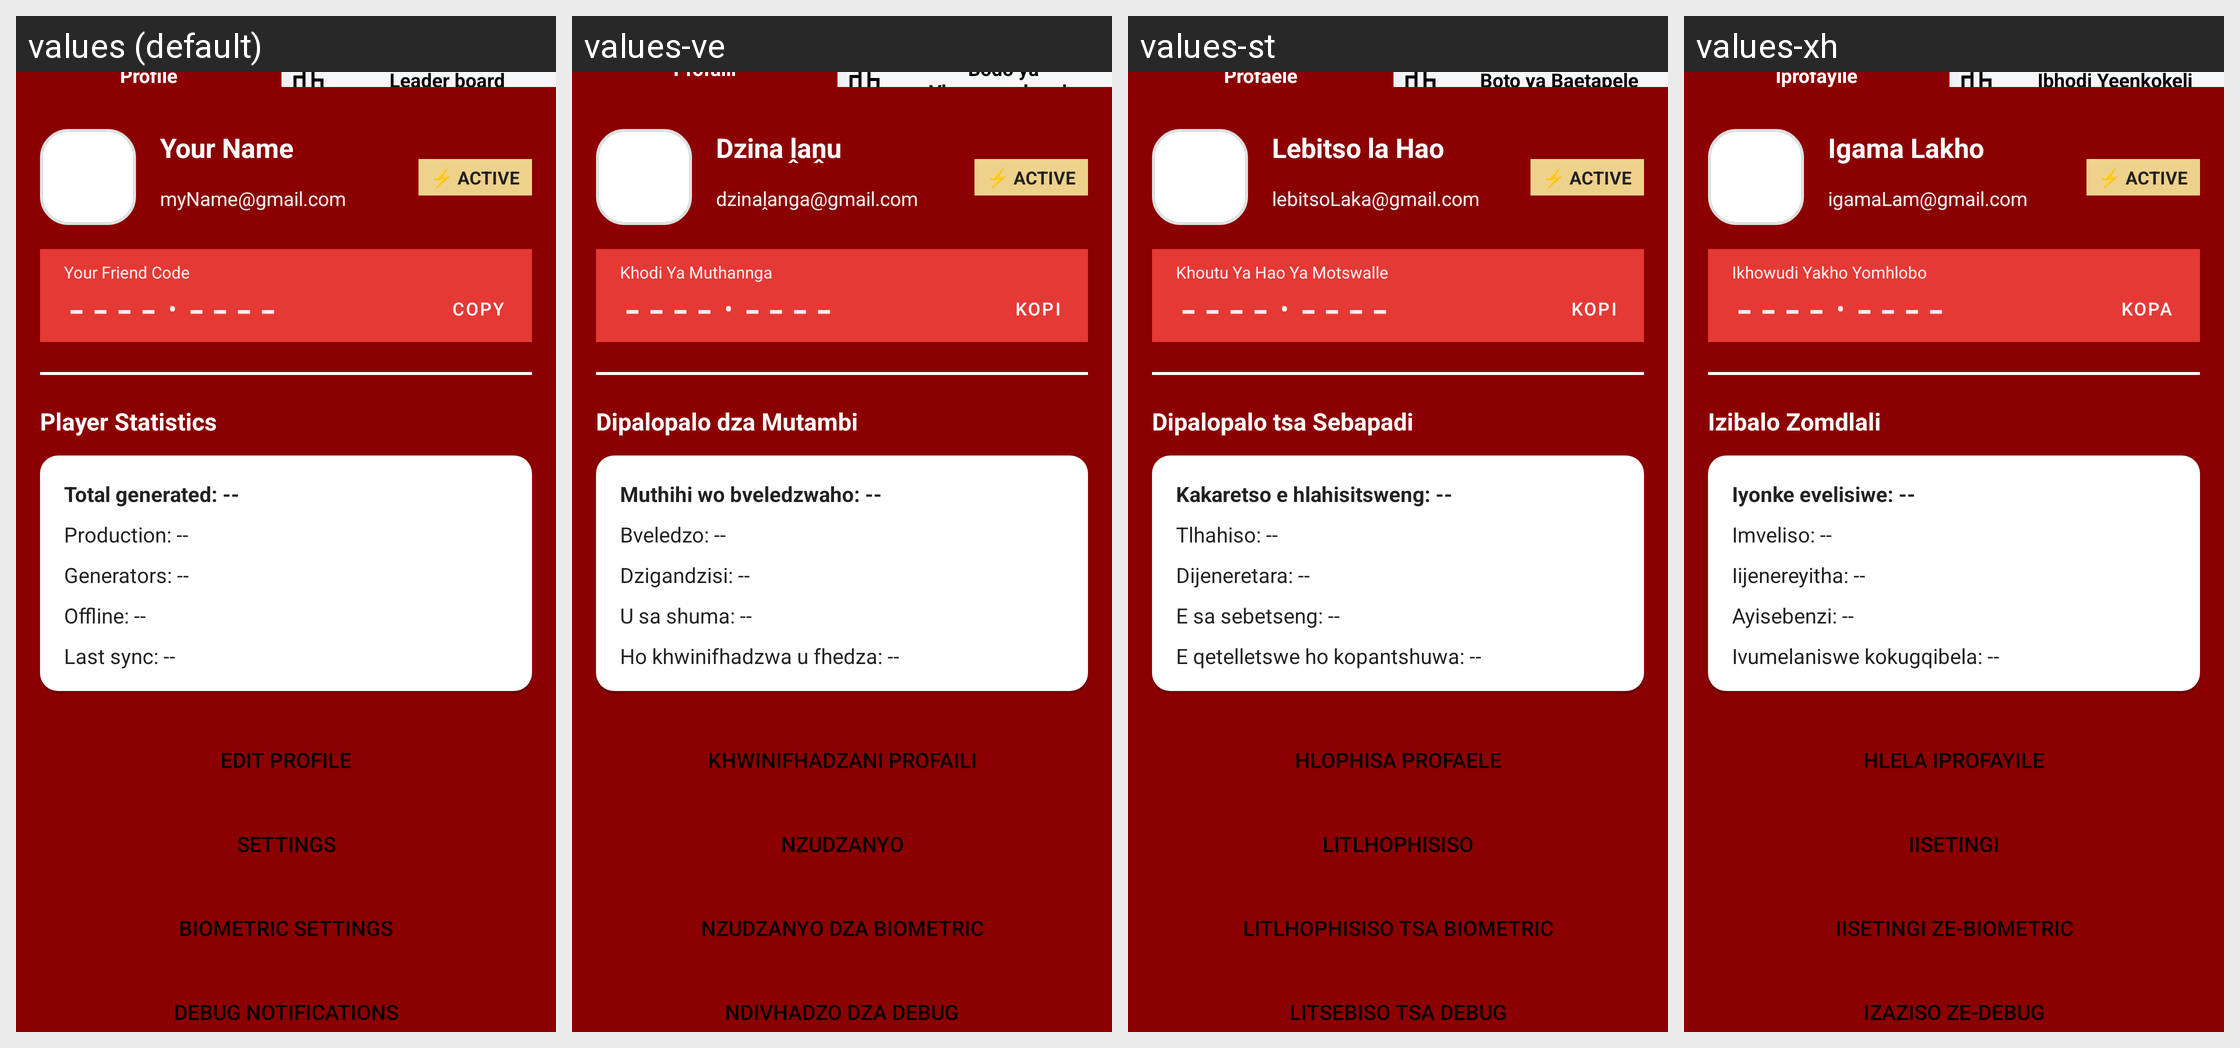

For this localized Android screen grid, give each drawn string resource with its value in every locale shown.
Android screen res/layout/panel_profile.xml rendered under 4 locales, left to right: values (default), values-ve, values-st, values-xh. Device: Nexus 5 (rendered at 1080×1920; each locale shown at half size, 540×960, under a caption strip naming it); theme Theme.MobileLoadshedding.
Other locales in the repository, not shown: values-af, values-zu.
Strings drawn on this screen, with the default value and each locale's value (text and hints the layout hard-codes, and strings that could not be matched under every locale, appear in the picture but are not listed):

tab_profile
  values: Profile
  values-ve: Profaili
  values-st: Profaele
  values-xh: Iprofayile

tab_leaderboard
  values: Leader board
  values-ve: Bodo ya Vharangaphanda
  values-st: Boto ya Baetapele
  values-xh: Ibhodi Yeenkokeli

profile_default_name
  values: Your Name
  values-ve: Dzina ḽaṋu
  values-st: Lebitso la Hao
  values-xh: Igama Lakho

profile_default_email
  values: myName@gmail.com
  values-ve: dzinaḽanga@gmail.com
  values-st: lebitsoLaka@gmail.com
  values-xh: igamaLam@gmail.com

profile_friend_code_label
  values: Your Friend Code
  values-ve: Khodi Ya Muthannga
  values-st: Khoutu Ya Hao Ya Motswalle
  values-xh: Ikhowudi Yakho Yomhlobo

profile_friend_code_placeholder
  values: ----·----
  values-ve: ----·----
  values-st: ----·----
  values-xh: ----·----

btn_copy
  values: COPY
  values-ve: KOPI
  values-st: KOPI
  values-xh: KOPA

label_player_statistics
  values: Player Statistics
  values-ve: Dipalopalo dza Mutambi
  values-st: Dipalopalo tsa Sebapadi
  values-xh: Izibalo Zomdlali

profile_energy_total_default
  values: Total generated: --
  values-ve: Muthihi wo bveledzwaho: --
  values-st: Kakaretso e hlahisitsweng: --
  values-xh: Iyonke evelisiwe: --

profile_energy_per_second_default
  values: Production: --
  values-ve: Bveledzo: --
  values-st: Tlhahiso: --
  values-xh: Imveliso: --

profile_generators_default
  values: Generators: --
  values-ve: Dzigandzisi: --
  values-st: Dijeneretara: --
  values-xh: Iijenereyitha: --

profile_offline_default
  values: Offline: --
  values-ve: U sa shuma: --
  values-st: E sa sebetseng: --
  values-xh: Ayisebenzi: --

profile_last_sync_default
  values: Last sync: --
  values-ve: Ho khwinifhadzwa u fhedza: --
  values-st: E qetelletswe ho kopantshuwa: --
  values-xh: Ivumelaniswe kokugqibela: --

btn_edit_profile
  values: EDIT PROFILE
  values-ve: KHWINIFHADZANI PROFAILI
  values-st: HLOPHISA PROFAELE
  values-xh: HLELA IPROFAYILE

btn_settings
  values: SETTINGS
  values-ve: NZUDZANYO
  values-st: LITLHOPHISISO
  values-xh: IISETINGI

btn_biometric_settings
  values: BIOMETRIC SETTINGS
  values-ve: NZUDZANYO DZA BIOMETRIC
  values-st: LITLHOPHISISO TSA BIOMETRIC
  values-xh: IISETINGI ZE-BIOMETRIC

btn_debug_notifications
  values: DEBUG NOTIFICATIONS
  values-ve: NDIVHADZO DZA DEBUG
  values-st: LITSEBISO TSA DEBUG
  values-xh: IZAZISO ZE-DEBUG
